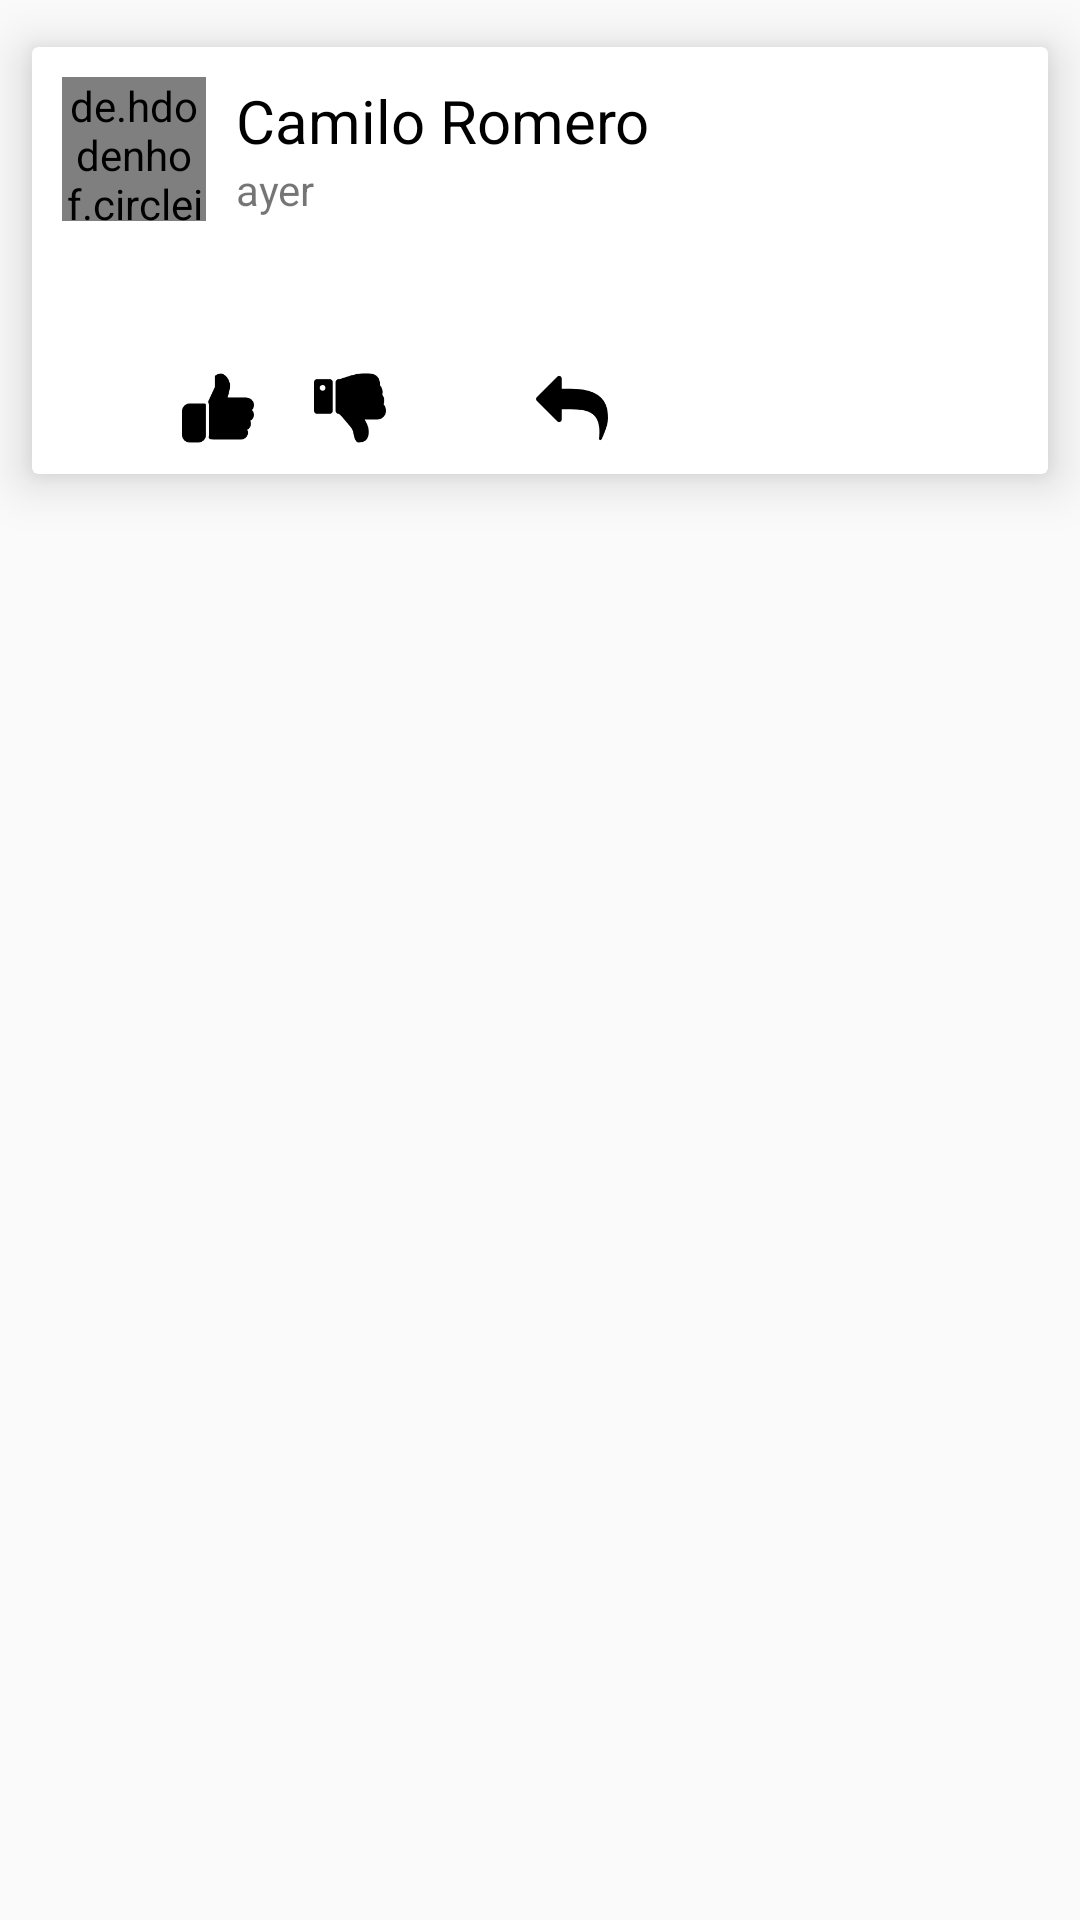

Android layout source for this screen:
<!-- AndroidManifest.xml: application theme AppTheme -->
<!-- res/layout/celda_posteo_con_imagen.xml -->
<?xml version="1.0" encoding="utf-8"?>

<LinearLayout xmlns:android="http://schemas.android.com/apk/res/android"
    xmlns:app="http://schemas.android.com/apk/res-auto"
    android:layout_width="match_parent"
    android:layout_height="wrap_content"
    android:orientation="vertical">

    <android.support.v7.widget.CardView


        android:layout_width="match_parent"
        android:layout_height="wrap_content"
        app:cardElevation="10dp"
        app:cardUseCompatPadding="true">

        <LinearLayout
            android:padding="10dp"
            android:layout_width="match_parent"
            android:layout_height="wrap_content"
            android:orientation="vertical">


            <LinearLayout
                android:layout_width="match_parent"
                android:layout_height="wrap_content"
                android:orientation="horizontal">

                <de.hdodenhof.circleimageview.CircleImageView
                    android:id="@+id/circleImageViewUsuario_celdaposteoconimagen"
                    android:layout_width="48dp"
                    android:layout_height="48dp"
                    android:src="@drawable/cuenta" />

                <LinearLayout
                    android:layout_width="wrap_content"
                    android:layout_height="wrap_content"
                    android:layout_gravity="center_vertical"
                    android:layout_marginLeft="10dp"
                    android:orientation="vertical">

                    <TextView
                        android:id="@+id/textViewNombreDeUsuario_celdaposteoconimagen"
                        android:layout_width="match_parent"
                        android:layout_height="wrap_content"
                        android:layout_gravity="center_vertical"
                        android:text="Camilo Romero"
                        android:textColor="@color/negro"
                        android:textSize="20sp" />

                    <TextView
                        android:id="@+id/textViewFechaDePublicacionDelPosteo_celdaposteoconimagen"
                        android:layout_width="match_parent"
                        android:layout_height="wrap_content"
                        android:text="ayer" />
                </LinearLayout>


            </LinearLayout>

            <TextView
                android:id="@+id/textViewTextoDelPosteo_celdaposteoconimagen"
                android:layout_width="match_parent"
                android:layout_height="wrap_content"
                android:layout_margin="10dp"
                android:textColor="@color/negro"
                android:textSize="15sp" />


            <ImageView
                android:layout_marginBottom="10dp"
                android:id="@+id/imageViewDelPosteo_celdaposteoconimagen"
                android:layout_width="wrap_content"
                android:layout_height="wrap_content"
                android:layout_gravity="center_horizontal" />


            <LinearLayout
                android:layout_width="wrap_content"
                android:layout_height="wrap_content"
                android:layout_marginLeft="40dp"
                android:orientation="horizontal">

                <ImageView
                    android:id="@+id/imageViewButtonLike_celdaposteoconimagen"
                    android:layout_width="24dp"
                    android:layout_height="24dp"
                    android:src="@drawable/megusta" />

                <TextView
                    android:id="@+id/textViewCantidadDeLikesDelComentario_celdaposteoconimagen"
                    android:layout_width="wrap_content"
                    android:layout_height="wrap_content"
                    android:layout_gravity="center_vertical"
                    android:layout_marginLeft="10dp"
                    android:textSize="12sp" />

                <ImageView
                    android:id="@+id/imageViewButtonDisLike_celdaposteoconimagen"
                    android:layout_width="24dp"
                    android:layout_height="24dp"
                    android:layout_marginLeft="10dp"
                    android:src="@drawable/nomegusta" />

                <TextView
                    android:id="@+id/textViewCantidadDeDisLikes_celdaposteoconimagen"
                    android:layout_width="wrap_content"
                    android:layout_height="wrap_content"
                    android:layout_gravity="center_vertical"
                    android:layout_marginLeft="10dp"
                    android:textSize="12sp" />

                <ImageView
                    android:id="@+id/imageViewButtonResponder_celdaposteoconimagen"
                    android:layout_width="24dp"
                    android:layout_height="24dp"
                    android:layout_marginLeft="40dp"
                    android:src="@drawable/reponder" />


            </LinearLayout>
        </LinearLayout>


    </android.support.v7.widget.CardView>


</LinearLayout>
<!-- resources referenced by this layout -->
<resources>
  <color name="negro">#000000</color>
  <!-- drawable cuenta: png bitmap (drawable, 4386 bytes) -->
  <!-- drawable megusta: png bitmap (drawable, 1568 bytes) -->
  <!-- drawable nomegusta: png bitmap (drawable, 1720 bytes) -->
  <!-- drawable reponder: png bitmap (drawable, 1550 bytes) -->
  <style name="AppTheme" parent="Base.Theme.AppCompat.Light.DarkActionBar">
          
          <item name="colorPrimary">@color/colorPrimary</item>
          <item name="colorPrimaryDark">@color/colorPrimaryDark</item>
          <item name="colorAccent">@color/colorAccent</item>
          <item name="windowActionBar">false</item>
          <item name="windowNoTitle">true</item>
      </style>
  <color name="colorPrimary">#9C0000</color>
  <color name="colorPrimaryDark">#670000</color>
  <color name="colorAccent">#d5442b</color>
</resources>
